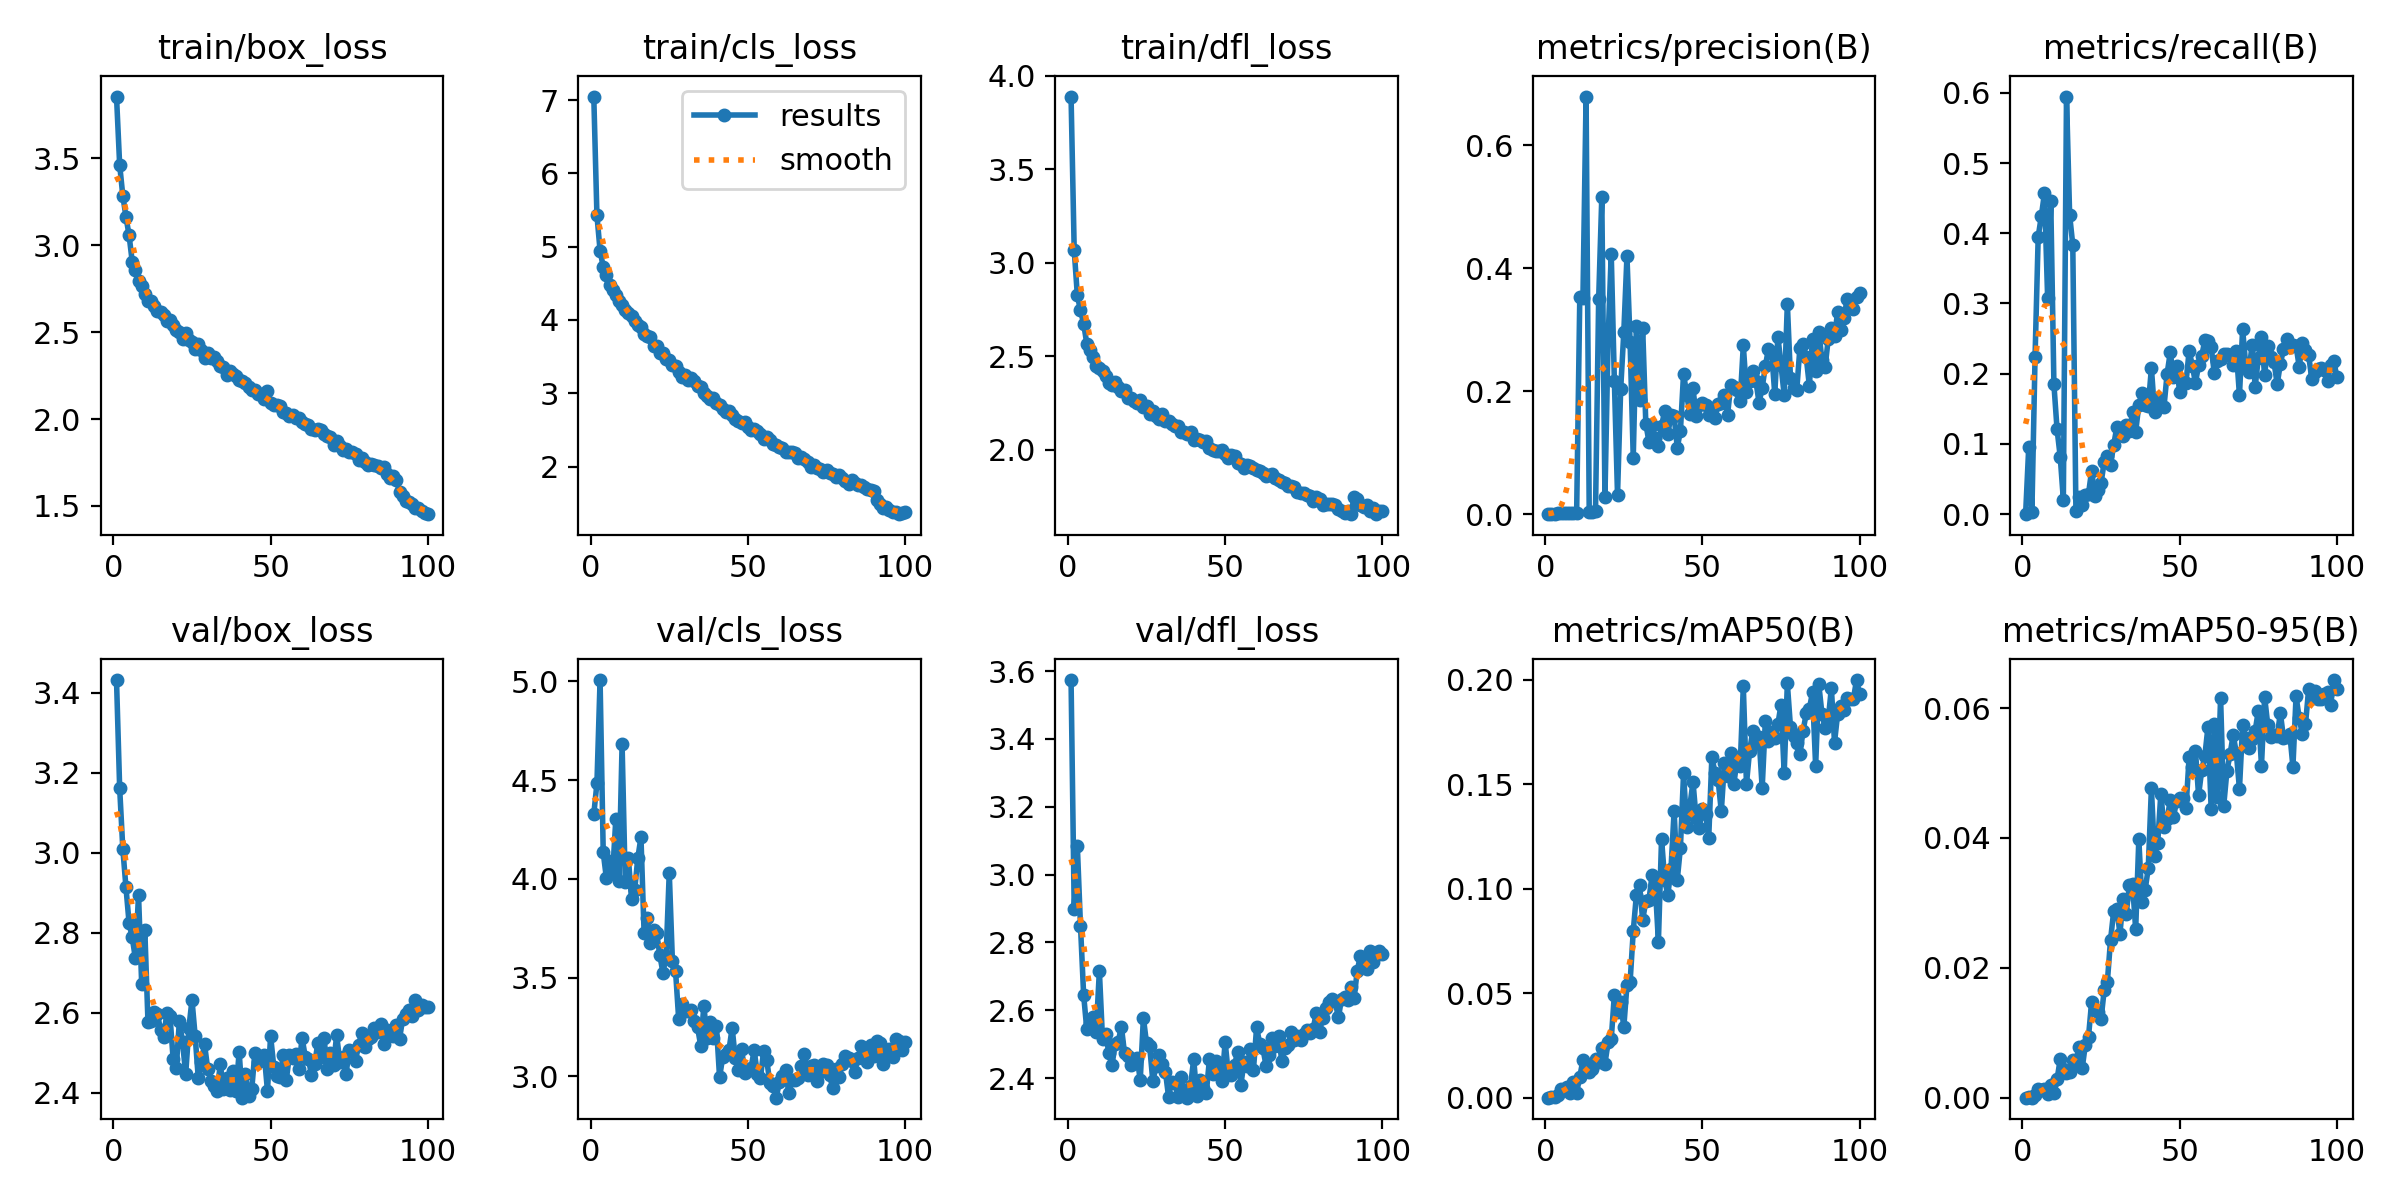

Values plotted in this chart, from the file beside it:
epoch, time, train/box_loss, train/cls_loss, train/dfl_loss, metrics/precision(B), metrics/recall(B), metrics/mAP50(B), metrics/mAP50-95(B), val/box_loss, val/cls_loss, val/dfl_loss, lr/pg0, lr/pg1, lr/pg2
1, 52.53, 3.856, 7.047, 3.889, 0, 0, 0, 0, 3.432, 4.327, 3.574, 0.0003017, 0.0003017, 0.0003017
2, 102.6, 3.463, 5.428, 3.068, 0.00022, 0.09606, 0.00032, 8e-05, 3.162, 4.483, 2.899, 0.0005987, 0.0005987, 0.0005987
3, 150.7, 3.286, 4.946, 2.826, 0.00032, 0.00347, 0.00016, 2e-05, 3.011, 5.007, 3.083, 0.0008897, 0.0008897, 0.0008897
4, 199.6, 3.164, 4.724, 2.746, 0.00128, 0.2237, 0.00145, 0.00045, 2.914, 4.134, 2.849, 0.000882, 0.000882, 0.000882
5, 246.9, 3.057, 4.611, 2.675, 0.00144, 0.395, 0.00394, 0.00128, 2.824, 4.004, 2.645, 0.000873, 0.000873, 0.000873
6, 295.3, 2.905, 4.479, 2.567, 0.00187, 0.4243, 0.00353, 0.00122, 2.788, 4.091, 2.544, 0.000864, 0.000864, 0.000864
7, 342.6, 2.86, 4.403, 2.534, 0.00182, 0.4572, 0.00497, 0.00137, 2.736, 4.028, 2.563, 0.000855, 0.000855, 0.000855
8, 390, 2.794, 4.338, 2.497, 0.00137, 0.3084, 0.00201, 0.00052, 2.895, 4.301, 2.581, 0.000846, 0.000846, 0.000846
9, 438.4, 2.763, 4.264, 2.45, 0.00218, 0.4458, 0.00771, 0.00202, 2.673, 3.992, 2.536, 0.000837, 0.000837, 0.000837
10, 485.6, 2.722, 4.201, 2.438, 0.00235, 0.1848, 0.00245, 0.0007, 2.807, 4.681, 2.716, 0.000828, 0.000828, 0.000828
11, 534.2, 2.676, 4.14, 2.421, 0.3524, 0.1209, 0.00997, 0.00282, 2.578, 3.987, 2.515, 0.000819, 0.000819, 0.000819
12, 581.5, 2.681, 4.097, 2.397, 0.3509, 0.08197, 0.01805, 0.00592, 2.579, 4.105, 2.53, 0.00081, 0.00081, 0.00081
13, 629.8, 2.653, 4.058, 2.356, 0.6789, 0.02083, 0.01499, 0.00434, 2.603, 3.898, 2.475, 0.000801, 0.000801, 0.000801
14, 677.1, 2.622, 3.982, 2.348, 0.00327, 0.5947, 0.01219, 0.00379, 2.597, 3.943, 2.437, 0.000792, 0.000792, 0.000792
15, 725.5, 2.618, 3.928, 2.365, 0.003, 0.4257, 0.01392, 0.00402, 2.558, 4.105, 2.499, 0.000783, 0.000783, 0.000783
16, 772.9, 2.601, 3.898, 2.338, 0.005, 0.3833, 0.01866, 0.00575, 2.539, 4.211, 2.507, 0.000774, 0.000774, 0.000774
17, 821.2, 2.562, 3.809, 2.315, 0.349, 0.00388, 0.01712, 0.00556, 2.599, 3.725, 2.552, 0.000765, 0.000765, 0.000765
18, 868.9, 2.572, 3.783, 2.318, 0.5157, 0.02431, 0.02393, 0.00788, 2.592, 3.803, 2.473, 0.000756, 0.000756, 0.000756
19, 917.6, 2.54, 3.764, 2.276, 0.02761, 0.0137, 0.01631, 0.00455, 2.486, 3.675, 2.464, 0.000747, 0.000747, 0.000747
20, 965, 2.511, 3.651, 2.279, 0.2838, 0.02784, 0.02643, 0.00817, 2.462, 3.741, 2.437, 0.000738, 0.000738, 0.000738
21, 1012, 2.503, 3.64, 2.261, 0.4231, 0.0291, 0.02795, 0.0094, 2.581, 3.725, 2.454, 0.000729, 0.000729, 0.000729
22, 1061, 2.458, 3.556, 2.251, 0.2161, 0.06209, 0.04938, 0.01479, 2.526, 3.614, 2.46, 0.00072, 0.00072, 0.00072
23, 1109, 2.498, 3.549, 2.269, 0.03119, 0.02592, 0.04093, 0.01358, 2.447, 3.524, 2.395, 0.000711, 0.000711, 0.000711
24, 1157, 2.456, 3.466, 2.23, 0.2027, 0.03402, 0.04589, 0.01323, 2.561, 3.611, 2.577, 0.000702, 0.000702, 0.000702
25, 1205, 2.444, 3.451, 2.233, 0.2959, 0.04447, 0.03382, 0.01218, 2.632, 4.032, 2.503, 0.000693, 0.000693, 0.000693
26, 1253, 2.406, 3.389, 2.193, 0.419, 0.07488, 0.05387, 0.01661, 2.543, 3.585, 2.493, 0.000684, 0.000684, 0.000684
27, 1300, 2.432, 3.367, 2.205, 0.2796, 0.08263, 0.05534, 0.01788, 2.436, 3.535, 2.391, 0.000675, 0.000675, 0.000675
28, 1349, 2.397, 3.296, 2.182, 0.09197, 0.07071, 0.07966, 0.02426, 2.478, 3.289, 2.434, 0.000666, 0.000666, 0.000666
29, 1396, 2.354, 3.225, 2.166, 0.3061, 0.09806, 0.0971, 0.0287, 2.521, 3.366, 2.468, 0.000657, 0.000657, 0.000657
30, 1445, 2.378, 3.253, 2.19, 0.1863, 0.1241, 0.1018, 0.02907, 2.459, 3.329, 2.441, 0.000648, 0.000648, 0.000648
31, 1492, 2.352, 3.183, 2.152, 0.3024, 0.1142, 0.08508, 0.02527, 2.43, 3.331, 2.419, 0.000639, 0.000639, 0.000639
32, 1541, 2.356, 3.205, 2.157, 0.1469, 0.1107, 0.09413, 0.03063, 2.417, 3.336, 2.346, 0.00063, 0.00063, 0.00063
33, 1589, 2.334, 3.162, 2.139, 0.1176, 0.1269, 0.09475, 0.02829, 2.405, 3.282, 2.387, 0.000621, 0.000621, 0.000621
34, 1636, 2.308, 3.096, 2.125, 0.1454, 0.1178, 0.1067, 0.03282, 2.471, 3.248, 2.384, 0.000612, 0.000612, 0.000612
35, 1685, 2.299, 3.089, 2.128, 0.1245, 0.1455, 0.1017, 0.03291, 2.41, 3.156, 2.343, 0.000603, 0.000603, 0.000603
36, 1732, 2.254, 3.002, 2.094, 0.1113, 0.1175, 0.07466, 0.02594, 2.438, 3.358, 2.404, 0.000594, 0.000594, 0.000594
37, 1781, 2.278, 2.961, 2.097, 0.1439, 0.1555, 0.1239, 0.0398, 2.408, 3.195, 2.354, 0.000585, 0.000585, 0.000585
38, 1828, 2.262, 2.926, 2.085, 0.1673, 0.1726, 0.1041, 0.03008, 2.454, 3.273, 2.342, 0.000576, 0.000576, 0.000576
39, 1877, 2.249, 2.941, 2.094, 0.13, 0.1558, 0.09716, 0.03198, 2.405, 3.197, 2.378, 0.000567, 0.000567, 0.000567
40, 1924, 2.223, 2.871, 2.055, 0.1613, 0.1541, 0.1095, 0.03534, 2.502, 3.257, 2.456, 0.000558, 0.000558, 0.000558
41, 1973, 2.218, 2.835, 2.06, 0.1595, 0.208, 0.1373, 0.04766, 2.388, 2.995, 2.346, 0.000549, 0.000549, 0.000549
42, 2020, 2.205, 2.781, 2.053, 0.1081, 0.1456, 0.1044, 0.03725, 2.446, 3.099, 2.394, 0.00054, 0.00054, 0.00054
43, 2069, 2.187, 2.747, 2.043, 0.1353, 0.1658, 0.1197, 0.03917, 2.392, 3.113, 2.37, 0.000531, 0.000531, 0.000531
44, 2116, 2.164, 2.752, 2.045, 0.2285, 0.1537, 0.1552, 0.04682, 2.408, 3.135, 2.356, 0.000522, 0.000522, 0.000522
45, 2165, 2.164, 2.697, 2.012, 0.1943, 0.1529, 0.1296, 0.0417, 2.5, 3.246, 2.455, 0.000513, 0.000513, 0.000513
46, 2212, 2.144, 2.649, 2, 0.1635, 0.2001, 0.1396, 0.04289, 2.476, 3.091, 2.412, 0.000504, 0.000504, 0.000504
47, 2260, 2.142, 2.622, 1.996, 0.2046, 0.2303, 0.1512, 0.04586, 2.49, 3.033, 2.45, 0.000495, 0.000495, 0.000495
48, 2308, 2.113, 2.598, 1.993, 0.1588, 0.1953, 0.1337, 0.04321, 2.494, 3.14, 2.423, 0.000486, 0.000486, 0.000486
49, 2356, 2.161, 2.609, 1.998, 0.1782, 0.2109, 0.1293, 0.04565, 2.405, 3.02, 2.391, 0.000477, 0.000477, 0.000477
50, 2404, 2.089, 2.544, 1.979, 0.1804, 0.1736, 0.1383, 0.04619, 2.542, 3.035, 2.506, 0.000468, 0.000468, 0.000468
51, 2452, 2.08, 2.499, 1.954, 0.178, 0.1899, 0.1357, 0.04611, 2.466, 3.045, 2.413, 0.000459, 0.000459, 0.000459
52, 2500, 2.079, 2.516, 1.971, 0.1605, 0.1874, 0.1243, 0.04464, 2.441, 3.131, 2.408, 0.00045, 0.00045, 0.00045
53, 2547, 2.076, 2.49, 1.966, 0.1704, 0.2326, 0.163, 0.05247, 2.439, 3.014, 2.44, 0.000441, 0.000441, 0.000441
54, 2596, 2.038, 2.449, 1.932, 0.1571, 0.2116, 0.1557, 0.05088, 2.493, 2.994, 2.478, 0.000432, 0.000432, 0.000432
55, 2643, 2.034, 2.374, 1.927, 0.1787, 0.187, 0.1519, 0.05345, 2.433, 3.128, 2.38, 0.000423, 0.000423, 0.000423
56, 2692, 2.02, 2.401, 1.905, 0.1811, 0.2117, 0.1371, 0.04659, 2.495, 3.084, 2.447, 0.000414, 0.000414, 0.000414
57, 2739, 2.022, 2.368, 1.917, 0.1945, 0.2253, 0.1604, 0.05044, 2.486, 2.964, 2.436, 0.0004051, 0.0004051, 0.0004051
58, 2788, 2.007, 2.304, 1.913, 0.162, 0.2475, 0.154, 0.0527, 2.498, 2.95, 2.487, 0.0003961, 0.0003961, 0.0003961
59, 2835, 2.007, 2.29, 1.902, 0.2103, 0.2468, 0.1651, 0.05715, 2.459, 2.892, 2.425, 0.0003871, 0.0003871, 0.0003871
60, 2883, 1.984, 2.266, 1.895, 0.2069, 0.2378, 0.1503, 0.04451, 2.538, 2.97, 2.55, 0.0003781, 0.0003781, 0.0003781
... 40 more rows
